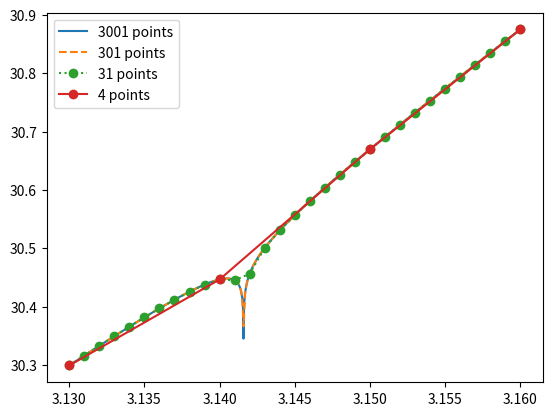

The matplotlib source for this figure:
import numpy as np

def f(x):
    return 3 * x**2 + np.log((np.pi - x)**2) / np.pi**4 + 1

x1 = np.linspace(3.13, 3.16, 3+1)
x2 = np.linspace(3.13, 3.16, 30+1)
x3 = np.linspace(3.13, 3.16, 300+1)
x4 = np.linspace(3.13, 3.16, 3000+1)

from matplotlib import pyplot as plt

plt.plot(x4, f(x4),       label='3001 points')
plt.plot(x3, f(x3), '--', label='301 points')
plt.plot(x2, f(x2), 'o:', label='31 points')
plt.plot(x1, f(x1), 'o-', label='4 points')
plt.legend()

def linear(xs, target):
    for l in range(len(xs)): # purposely use for-loop to avoid C optimization in numpy
        if xs[l] >= target:
            return l-1

import numpy as np

for _ in range(10):
    xs = np.sort(np.random.uniform(0, 100, 10))
    v  = np.random.uniform(min(xs), max(xs))
    i  = linear(xs, v)
    print(f'{xs[i]} <= {v} < {xs[i+1]}')